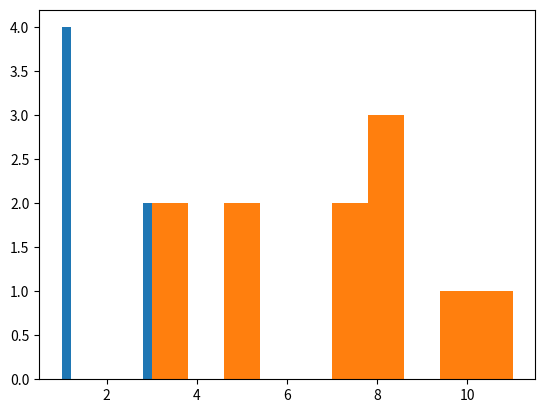

Python code for this plot: (Note: this script raises an exception after producing the figure.)
from __future__ import print_function
import random
import matplotlib
matplotlib.use('Agg')
import matplotlib.pyplot as plt

def guess_winner(players=('Amy', 'Bill', 'Cathy', 'Dale')):
    '''This function is for the user to guess who the winner is and for the 
    program to return what is correct.
    
    Amy, Bill, Cathy, and Dale are the names of the "players" from which the actual
    player must guess the winner. They are strings.
    '''
    winner = random.choice(players) 
    print('Guess which of these people won the lottery: ',end='')
    for p in players[:len(players)-1]: # The index is 0 to the length of players
    # minus 1
        print(p+', ', end='')
    print(players[len(players)-1]) # This will print the item from players at the 
    # given index of the length of players minus 1.
    # The following code is related to how many guesses the player won in and if
    # they need to try again if they are wrong. If they guess again, then it 
    # adds one more to guesses and then at the end, the amount of guesses is 
    # returned
    guesses = 1 
    while raw_input() != winner:
        print('Guess again!')
        guesses += 1
    print('You guessed in', guesses, 'guesses!')
    return guesses

'''Part I: for loops, range(), and help()'''


def picks():
    a = [] # make an empty list
    # Why all the brackets below? 
    # a += [  brackets here to add an iterable onto a list]
    #    random.choice(   [brackets here to choose from a list])

    a += [random.choice([1, 3, 10])]
    for choices in range(5):
        a += [random.choice([1, 3, 10])]

    plt.hist(a)
    plt.savefig('picks')
def days():
    ''' Explain the function here
    '''
    for day in 'MTWRFSS': 
        print(day + 'day')
    for day in range(5,8):
        print('It is the ' + str(day) + 'th of September')
def roll_hundred_pair():
    a = []
    a += [random.choice([2, 3, 4, 5, 6, 7, 8, 9, 10, 11, 12])]
    for choices in range(10):
        a += [random.choice([2, 3, 4, 5, 6, 7, 8, 9, 10, 11, 12])]

    plt.hist(a)
    plt.savefig('1.3.7/roll_hundred_pair')
def dice(n):
    b = 0
    b = random.choice(range(n, 6*n+1))
    print ('Roll was', b) 
'''Part II: While loops'''
def validate():
    guess = '1' # initialization with a bad guess
    answer = 'hangman word'
    while guess not in answer:
        guess = raw_input('Name a letter in \''+answer+'\': ')
    print('Thank you!')
# 7. You cannot use the variable until it is initialized which is why it is 
# important to do so and you cannot use a because a is in the answer so the
# program will think that you already guessed.
def goguess():
    print('I have a number between 1 and 20 inclusive.')
    num = (random.choice([1, 2, 3, 4, 5, 6, 7, 8, 9, 10, 11, 12, 13, 14, 15, 16, 17, 18, 19, 20]))
    print (num)
    guess = 0
    guesses = 0
    while guess != num:
        guess = int(raw_input('Guess: '))
        guesses += 1
        if guess < num:
            print(guess, ' is too low.')
        elif guess > num:
            print(guess, ' is too high.')
    if guess == num:
            print('Right! My number is ', guess,'! You guessed in ', guesses,'guesses!')
# 10. You will need 36,000,000 guesses to make sure you are right.

'''Part III: Practice'''
def matches(ticket, winners):
    results = 0
    for i in winners:
        if i in ticket:
            results += 1
    return results
    
def report(guess, secret):
    result = [0, 0]
    guessed = []
    for i in range(len(secret)):
        if secret[i]==guess[i]:
            guessed.append(i)
            result[0] += 1
    for i in range(len(secret)):
        for item in range(len(guess)):
            if (not(item in guessed or i in guessed)) and secret[i]==guess[item]:
                result[1] += 1
                guessed.append(item)
    return result
        
    
    
# Conclusion 1. The disadvantages are that it is harder to find  bugs without 
# using loops and you are more likely to make mistakes.

# Conclusion 2. Iteration actually changes things whereas analysis only evaluates.

# Conclusion 3. A while loop is used is when you want someting executed after
# a certain condition. For loops are used for each and every value no matter
# the condition.

# Conclusion 4. We helped each other understand some of the functions and
# we worked together to find some solutions by combining ideas.

#1.3.7 Function Test
picks()
days()
roll_hundred_pair()
dice(5)
validate()
goguess()
print (matches([11, 12, 13, 14, 15],[14, 15, 16]))
guess = ('red', 'red', 'red', 'green', 'yellow')
secret = ('red', 'red', 'yellow', 'yellow', 'black')
print (report(guess, secret))